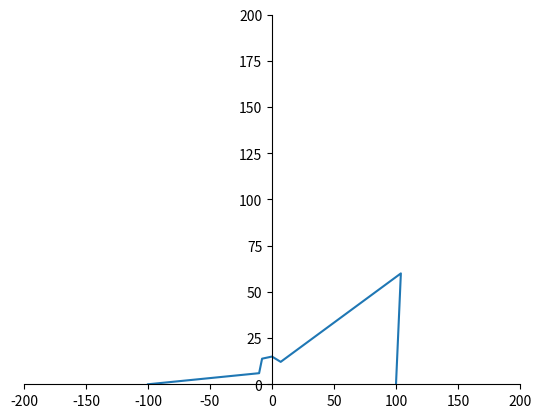

Write the Python code that produced this figure.
import matplotlib.pyplot as plt
import numpy as np
import math


angle = [0, 30, 60, 90, 120, 150, 180]
r = [100, 120, 14, 15, 16, 12, 100]

xvals = [0] * 7
yvals = [0] * 7

# x = rcos(theta)
# y = rsin(theta)

# convert degrees to rads
for index in range(len(angle)):
    angle[index] = angle[index] * np.pi / 180
    xvals[index] = r[index] * math.cos(angle[index])
    yvals[index] = r[index] * math.sin(angle[index])
    print('ANGLE: ', angle[index])
    print('X: ', xvals[index])
    print('Y: ', yvals[index])


ax = plt.gca()  # gca stands for 'get current axis'
ax.spines['right'].set_color('none')
ax.spines['top'].set_color('none')
ax.xaxis.set_ticks_position('bottom')
ax.spines['bottom'].set_position(('data',0))
ax.yaxis.set_ticks_position('left')
ax.spines['left'].set_position(('data',0))

plt.plot(xvals, yvals)
plt.axis([-200, 200, 0, 200])

plt.show()
